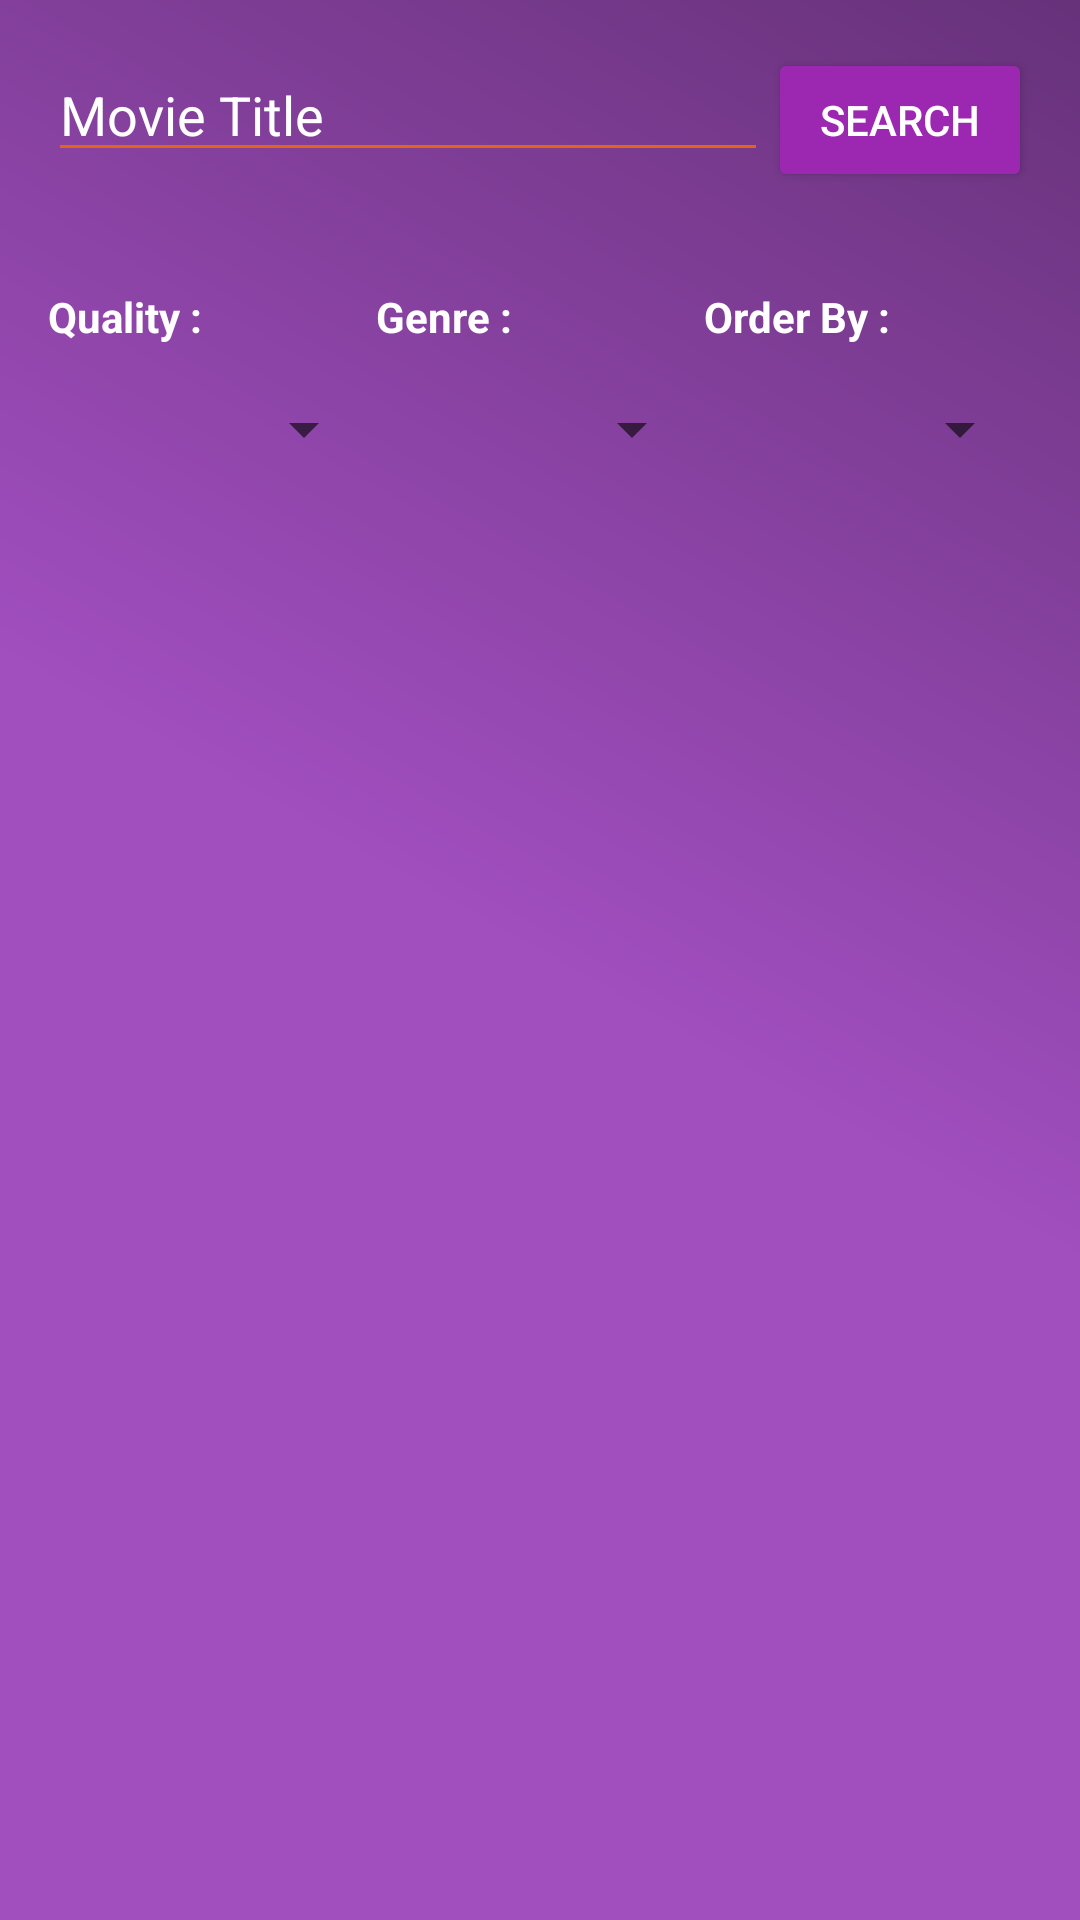

Reconstruct the res/layout file that produces this screen, plus the resources it refers to.
<!-- AndroidManifest.xml: application theme AppTheme -->
<!-- res/layout/activity_main.xml -->
<?xml version="1.0" encoding="utf-8"?>
<LinearLayout xmlns:android="http://schemas.android.com/apk/res/android"
    xmlns:tools="http://schemas.android.com/tools"
    android:layout_width="match_parent"
    android:layout_height="match_parent"
    android:orientation="vertical"
    android:padding="16dp"
    android:background="@drawable/gradient"
    tools:context="com.example.diyaa.yifymovies.MainActivity">

    <LinearLayout
        android:layout_width="match_parent"
        android:layout_height="wrap_content"
        android:orientation="horizontal">

        <EditText
            android:id="@+id/search_field"
            android:layout_width="0dp"
            android:layout_height="wrap_content"
            android:layout_weight="1"
            android:hint="@string/edit_text_hint"
            android:inputType="text"
            android:textColorHint="@android:color/background_light"
            android:theme="@style/MyEditText" />

        <Button
            android:layout_width="wrap_content"
            android:layout_height="wrap_content"
            android:drawableLeft="@drawable/ic_search_white_24px"
            android:onClick="getResult"
            android:text="@string/button_text"
            android:theme="@style/MyButton" />
    </LinearLayout>


    <LinearLayout
        android:layout_width="match_parent"
        android:layout_height="wrap_content"
        android:orientation="horizontal"
        android:paddingTop="32dp">

        <TextView
            style="@style/MyTextHeader"
            android:text="@string/quality_textview" />

        <TextView
            style="@style/MyTextHeader"
            android:text="@string/genre_textview" />

        <TextView
            style="@style/MyTextHeader"
            android:text="@string/sort_by_textview" />
    </LinearLayout>


    <LinearLayout
        android:layout_width="match_parent"
        android:layout_height="wrap_content"
        android:layout_marginTop="16dp"
        android:orientation="horizontal">

        <Spinner
            android:id="@+id/quality_spinner"
            android:layout_width="0dp"
            android:layout_height="wrap_content"
            android:layout_weight="1" />

        <Spinner
            android:id="@+id/genre_spinner"
            android:layout_width="0dp"
            android:layout_height="wrap_content"
            android:layout_weight="1" />

        <Spinner
            android:id="@+id/sort_by_spinner"
            android:layout_width="0dp"
            android:layout_height="wrap_content"
            android:layout_weight="1" />

    </LinearLayout>


    <LinearLayout
        android:layout_width="match_parent"
        android:layout_height="wrap_content"
        android:layout_marginTop="8dp"
        android:orientation="vertical">

        <TextView
            android:id="@+id/title_textview"
            android:layout_width="wrap_content"
            android:layout_height="wrap_content"
            android:textColor="#fff"
            android:textAppearance="@style/TextAppearance.AppCompat.Title"
            tools:text="@string/title" />

    </LinearLayout>

    <android.support.design.widget.CoordinatorLayout xmlns:android="http://schemas.android.com/apk/res/android"
        android:layout_width="wrap_content"
        android:layout_height="match_parent"
        android:orientation="vertical">

        <android.support.v7.widget.RecyclerView
            android:id="@+id/recyclerview"
            android:layout_width="wrap_content"
            android:layout_height="match_parent">

        </android.support.v7.widget.RecyclerView>
    </android.support.design.widget.CoordinatorLayout>


</LinearLayout>
<!-- resources referenced by this layout -->
<resources>
  <!-- drawable gradient (drawable) -->
  <?xml version="1.0" encoding="utf-8"?>
  <shape xmlns:android="http://schemas.android.com/apk/res/android"
      android:shape="rectangle">
      <gradient
          android:angle="45"
          android:centerColor="#A14EBF"
          android:endColor="#67327A"
          android:startColor="#A14EBF"/>
  
  </shape>
  <string name="button_text">SEARCH</string>
  <string name="edit_text_hint">Movie Title</string>
  <string name="genre_textview">Genre :</string>
  <string name="quality_textview">Quality :</string>
  <string name="sort_by_textview">Order By :</string>
  <string name="title">Movies Name</string>
  <style name="MyButton" parent="Theme.AppCompat.Light">
          <item name="colorControlHighlight">@color/colorAccent</item>
          <item name="colorButtonNormal">@color/search_button_color</item>
          <item name="android:textColor">#fff</item>
      </style>
  <style name="MyEditText" parent="Theme.AppCompat.Light">
          <item name="colorControlNormal">@color/search_edittext</item>
          <item name="colorControlActivated">@color/search_edittext_active</item>
      </style>
  <style name="MyTextHeader" parent="Theme.AppCompat.DayNight">
          <item name="android:layout_height">wrap_content</item>
          <item name="android:layout_width">0dp</item>
          <item name="android:layout_weight">1</item>
          <item name="android:textStyle">bold</item>
          <item name="android:color">#fff</item>
          <item name="android:textColor">#fff</item>
  
      </style>
  <style name="AppTheme" parent="Theme.AppCompat.Light.DarkActionBar">
          
          <item name="colorPrimary">@color/colorPrimary</item>
          <item name="colorPrimaryDark">@color/colorPrimaryDark</item>
          <item name="colorAccent">@color/colorAccent</item>
      </style>
  <color name="colorAccent">#8328C9</color>
  <color name="search_button_color">#9c27b0</color>
  <color name="search_edittext">#E36414</color>
  <color name="search_edittext_active">#9c27b0</color>
  <color name="colorPrimary">#9c27b0</color>
  <color name="colorPrimaryDark">#9c27b0</color>
</resources>
